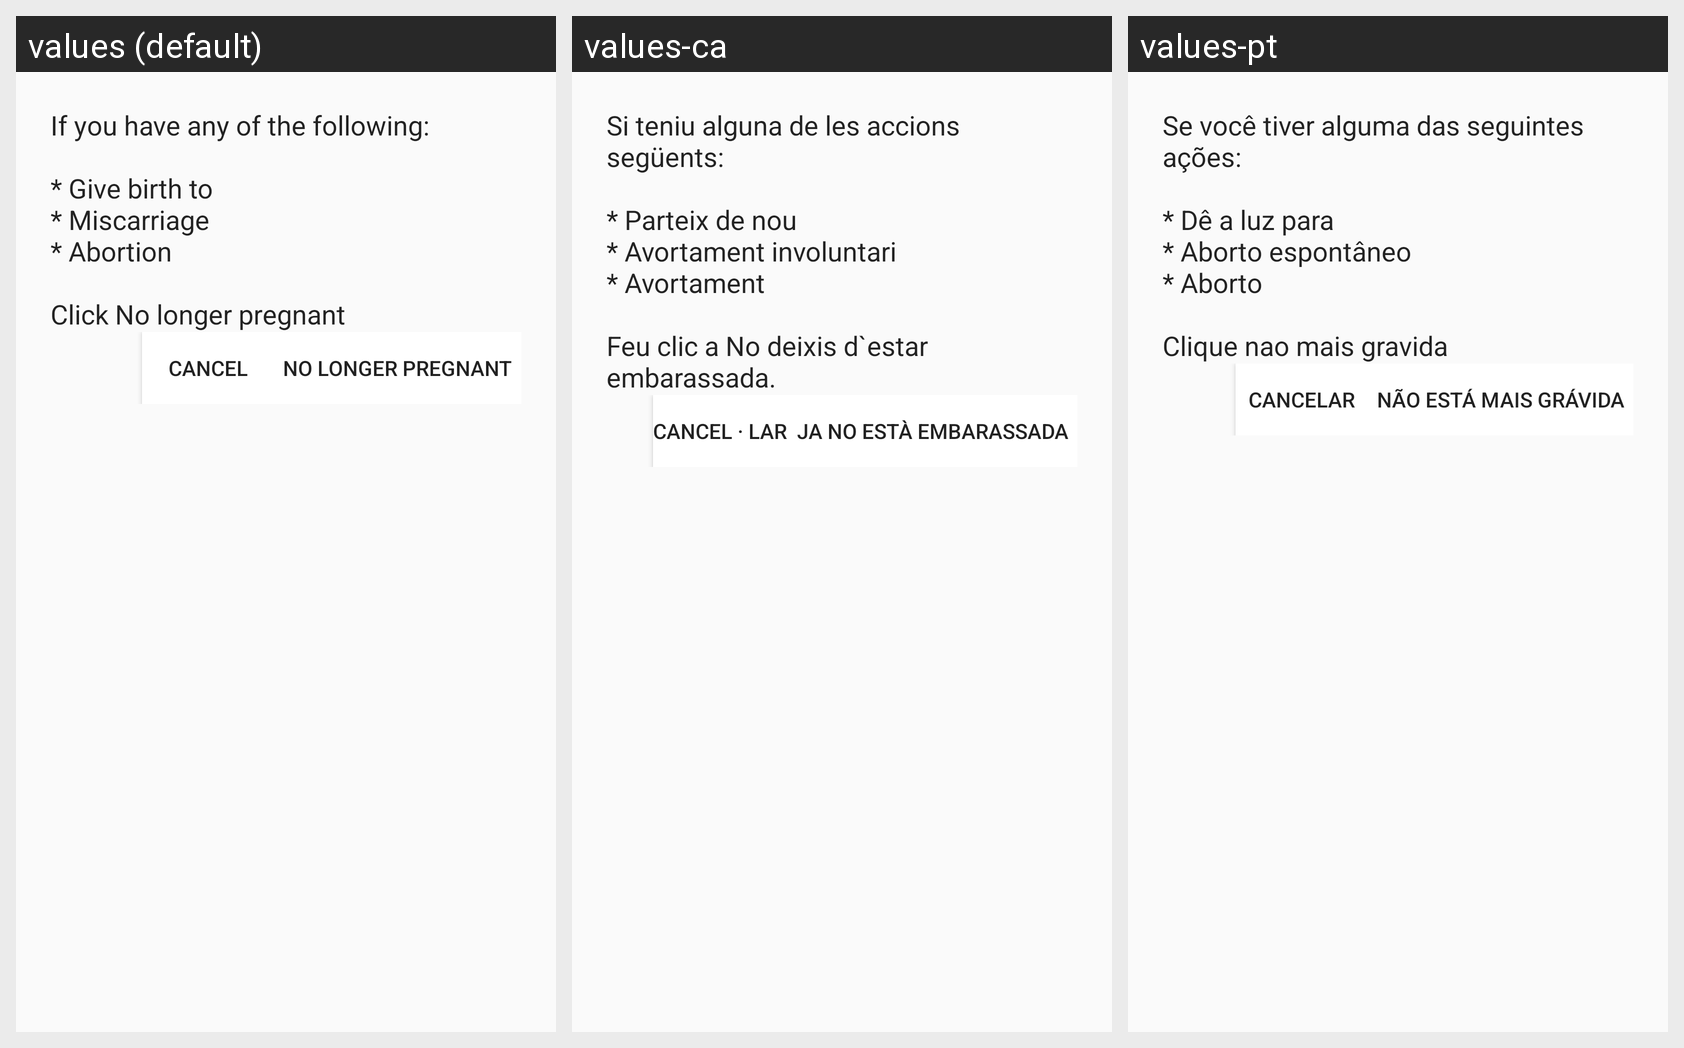

Locale-by-locale string values for the Android screen shown in this grid:
Android screen res/layout/dialog_childbirth_or_miscarriage.xml rendered under 3 locales, left to right: values (default), values-ca, values-pt. Device: Nexus 5 (rendered at 1080×1920; each locale shown at half size, 540×960, under a caption strip naming it); theme AppTheme.
Other locales in the repository, not shown: values-ja, values-th, values-vi.
Strings drawn on this screen, with the default value and each locale's value (text and hints the layout hard-codes, and strings that could not be matched under every locale, appear in the picture but are not listed):

in_case_no_longer_pregnant
  values: If you have any of the following: 
      
      * Give birth to 
      * Miscarriage 
      * Abortion 
      
      Click No longer pregnant
  values-ca: Si teniu alguna de les accions següents: 
      
      * Parteix de nou 
      * Avortament involuntari 
      * Avortament 
      
      Feu clic a No deixis d`estar embarassada.
  values-pt: Se você tiver alguma das seguintes ações: 
      
      * Dê a luz para 
      * Aborto espontâneo 
      * Aborto 
      
      Clique nao mais gravida

cancel
  values: Cancel
  values-ca: Cancel · lar
  values-pt: Cancelar

no_longer_pregnant
  values: No longer pregnant
  values-ca: Ja no està embarassada
  values-pt: Não está mais grávida
